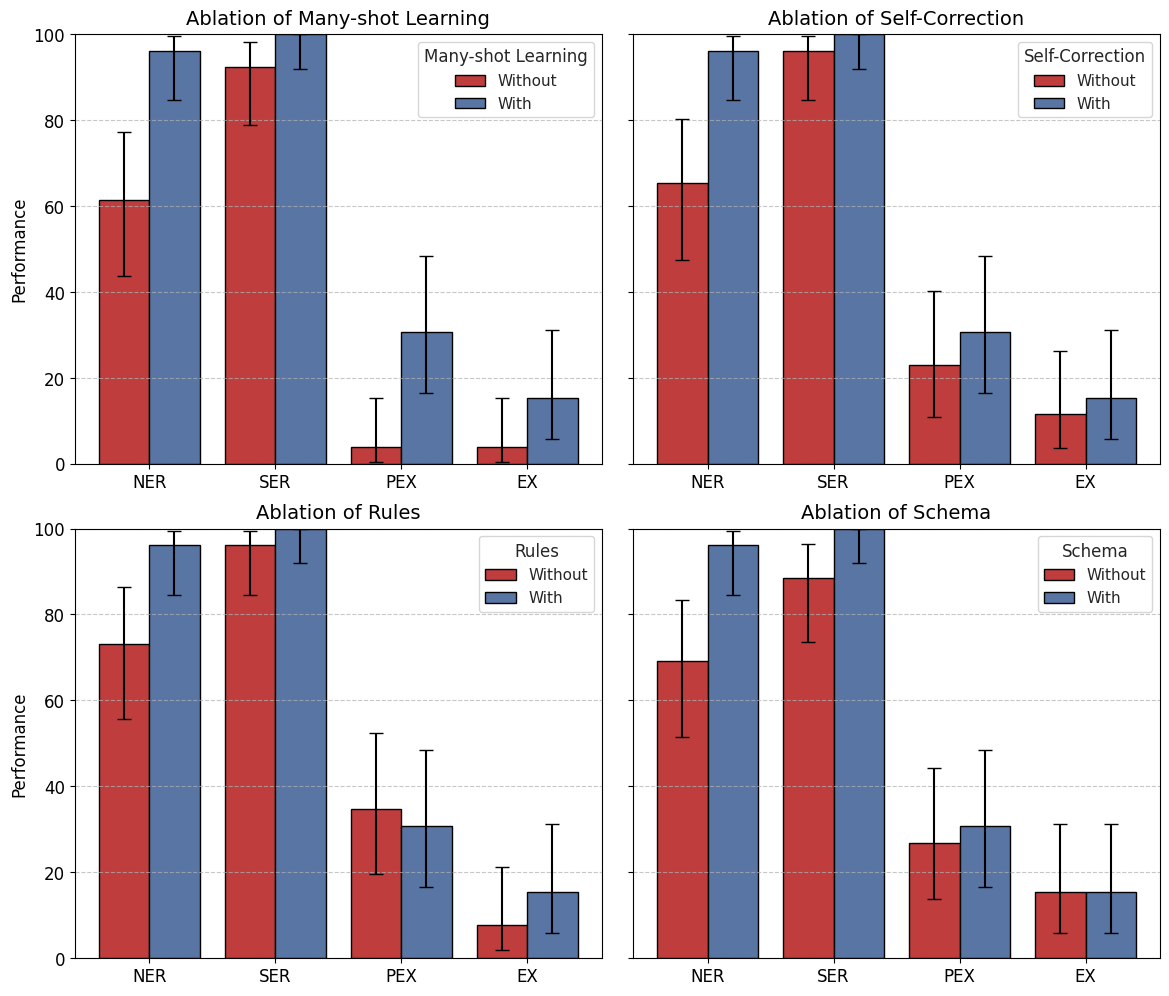

Here is the Python script that generated this plot:
import numpy as np
import pandas as pd
import matplotlib.pyplot as plt
import seaborn as sns
from scipy.stats import beta
import os

# Function to compute 95% confidence intervals using a Beta distribution
def proportion_ci(n, p):
    a = n * p + 0.5
    b = n * (1 - p) + 0.5
    p0_025 = beta.isf(1 - 0.025, a, b)  # 2.5% percentile
    p0_975 = beta.isf(1 - 0.975, a, b)  # 97.5% percentile
    return p0_025 * 100, p0_975 * 100

# Define metrics and trials
metrics = ["NER", "SER", "PEX", "EX"]
n_trials = 30  # Number of trials

# Data for each experiment
experiments = {
    "Many-shot Learning": {
        "without": np.array([61.54, 92.31, 3.85, 3.85]),
        "with": np.array([96.15, 100.00, 30.77, 15.38])
    },
    "Self-Correction": {
        "without": np.array([65.38, 96.15, 23.08, 11.54]),
        "with": np.array([96.15, 100.00, 30.77, 15.38])
    },
    "Rules": {
        "without": np.array([73.08, 96.15, 34.62, 7.69]),
        "with": np.array([96.15, 100.00, 30.77, 15.38])
    },
    "Schema": {
        "without": np.array([69.23, 88.46, 26.92, 15.38]),
        "with": np.array([96.15, 100.00, 30.77, 15.38])
    }
}

# Set up figure with 2x2 subplots
fig, axes = plt.subplots(2, 2, figsize=(14, 12), sharey=True)
sns.set(style="whitegrid", palette="pastel")

# Flatten axes for easy iteration
axes = axes.flatten()

# Loop through experiments and plot each in its respective subplot
for ax, (title, data) in zip(axes, experiments.items()):
    without_schema = data["without"]
    with_schema = data["with"]
    
    # Compute confidence intervals
    ci_without = np.array([proportion_ci(n_trials, p / 100) for p in without_schema])
    ci_with = np.array([proportion_ci(n_trials, p / 100) for p in with_schema])

    # Convert confidence intervals to error margins
    errors_without = np.abs(ci_without - without_schema[:, None]).T
    errors_with = np.abs(ci_with - with_schema[:, None]).T

    # Create DataFrame for Seaborn
    df = pd.DataFrame({
        "Metric": np.tile(metrics, 2),
        "Performance": np.concatenate([without_schema, with_schema]),
        title: ["Without"] * 4 + ["With"] * 4,
        "Lower CI": np.concatenate([ci_without[:, 0], ci_with[:, 0]]),
        "Upper CI": np.concatenate([ci_without[:, 1], ci_with[:, 1]])
    })

    # Barplot with error bars
    sns.barplot(
        data=df, x="Metric", y="Performance", hue=title, capsize=0.15, errwidth=2, 
        ci=None, dodge=True, edgecolor="black", ax=ax, palette=["#D62728", "#4C72B0"]
    )

    # Add error bars manually
    for i in range(len(metrics)):
        ax.errorbar(i - 0.2, without_schema[i], yerr=[[errors_without[0][i]], [errors_without[1][i]]], fmt='none', color='black', capsize=5, linewidth=1.5)
        ax.errorbar(i + 0.2, with_schema[i], yerr=[[errors_with[0][i]], [errors_with[1][i]]], fmt='none', color='black', capsize=5, linewidth=1.5)

    # Labels and title
    ax.set_title(f"Ablation of {title}", fontsize=14, pad=7)  # Increased padding
    ax.set_xlabel("")
    ax.set_ylim(0, 100)
    ax.set_ylabel("Performance", fontsize=12)
    ax.legend(fontsize=11, title=title)
    ax.grid(axis='y', linestyle='--', alpha=0.7)
    ax.set_xticklabels(metrics, fontsize=12, rotation=0)
    ax.tick_params(axis='y', labelsize=12)

# Adjust layout to prevent overlap
plt.subplots_adjust(hspace=0.15, wspace=0.06)

# Save and show
save_path = "Visualise/significance/results/combined_importance.png"
os.makedirs(os.path.dirname(save_path), exist_ok=True)
plt.savefig(save_path, dpi=300, bbox_inches="tight")
plt.show()
